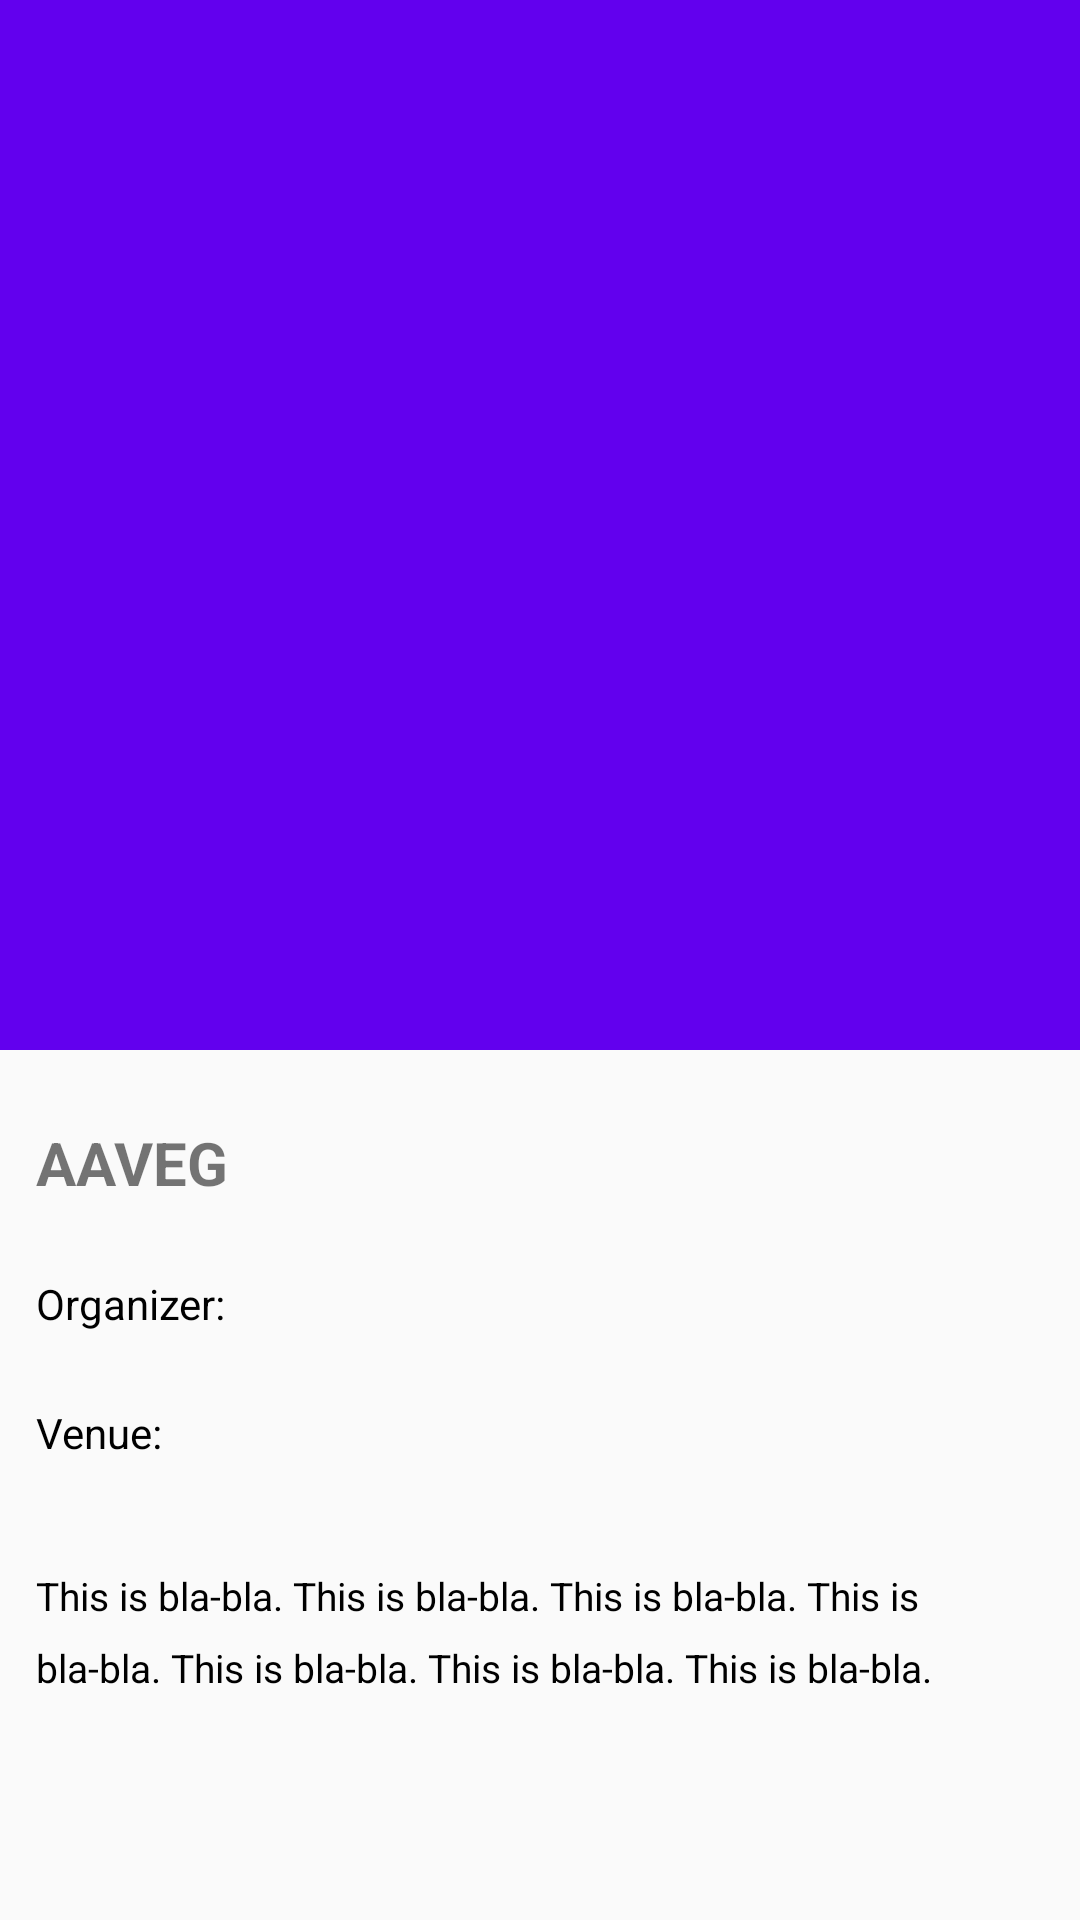

Produce the Android XML layout that renders to this screen, including the resource entries it uses.
<!-- AndroidManifest.xml: application theme AppTheme -->
<!-- res/layout/activity_event_details.xml -->
<?xml version="1.0" encoding="utf-8"?>
<android.support.design.widget.CoordinatorLayout xmlns:android="http://schemas.android.com/apk/res/android"
    xmlns:app="http://schemas.android.com/apk/res-auto"
    xmlns:tools="http://schemas.android.com/tools"
    android:layout_width="match_parent"
    android:layout_height="match_parent"
    tools:context=".EventDetailsBean">
<android.support.design.widget.AppBarLayout
    android:layout_width="match_parent"
    android:layout_height="wrap_content"
    android:theme="@style/Base.ThemeOverlay.AppCompat.Dark.ActionBar"
    android:fitsSystemWindows="true"
    >
    <android.support.design.widget.CollapsingToolbarLayout
        android:layout_width="match_parent"
        android:layout_height="350dp"
        app:layout_scrollFlags="scroll|exitUntilCollapsed"
        app:contentScrim="?attr/colorPrimary"
        app:expandedTitleTextAppearance="@android:color/transparent"
        android:fitsSystemWindows="true"
        >

        <ImageView
            app:layout_collapseMode="parallax"
            android:src="@drawable/firework"
            android:contentDescription="@string/app_name"
            android:scaleType="centerCrop"
            android:layout_width="match_parent"
            android:layout_height="350dp" />

        <android.support.v7.widget.Toolbar
            android:id="@+id/toolbar"
            android:layout_width="match_parent"
            android:layout_height="?attr/actionBarSize"
            app:popupTheme="@style/ThemeOverlay.AppCompat.Light"
            android:title="@string/recent_news"
            app:layout_collapseMode="pin"
            />
    </android.support.design.widget.CollapsingToolbarLayout>
</android.support.design.widget.AppBarLayout>
    <android.support.v4.widget.NestedScrollView
        android:layout_width="match_parent"
        android:layout_height="match_parent"
        android:clipToPadding="false"
        app:layout_behavior="@string/appbar_scrolling_view_behavior"
        >

            <LinearLayout
                android:layout_width="match_parent"
                android:layout_height="wrap_content"
                android:orientation="vertical"
                >

                <TextView
                    android:id="@+id/name"
                    android:padding="12dp"
                    android:textSize="20sp"
                    android:layout_marginTop="12dp"
                    android:textStyle="bold"
                    android:textColor="@color/colorPrimaryText"
                    android:text="AAVEG"
                    android:layout_width="wrap_content"
                    android:layout_height="wrap_content" />


                <TextView
                    android:id="@+id/organizer"
                    android:layout_width="wrap_content"
                    android:layout_height="wrap_content"
                    android:text="Organizer:"
                    android:padding="12dp"
                    android:textColor="#000"
                    android:textSize="14sp"
                    />
                <TextView
                    android:id="@+id/venue"
                    android:padding="12dp"
                    android:layout_width="wrap_content"
                    android:layout_height="wrap_content"
                    android:text="Venue:"
                    android:textColor="#000"
                    android:textSize="14sp"/>

                <TextView
                    android:id="@+id/desc"
                    android:padding="12dp"
                    android:textSize="13sp"
                    android:lineSpacingMultiplier="1.5"
                    android:layout_marginTop="12dp"
                    android:text="@string/blabla"
                    android:textColor="#000"
                    android:layout_width="wrap_content"
                    android:layout_height="wrap_content"
                    />
            </LinearLayout>
    </android.support.v4.widget.NestedScrollView>
</android.support.design.widget.CoordinatorLayout>
<!-- resources referenced by this layout -->
<resources>
  <string name="app_name">CGCRadio</string>
  <string name="blabla">This is bla-bla. This is bla-bla.  This is bla-bla.  This is bla-bla.  This is bla-bla.  This is bla-bla.  This is bla-bla. </string>
  <string name="recent_news">Da Nang International Fireworks Festival 2017</string>
  <style name="AppTheme" parent="Theme.AppCompat.Light.NoActionBar">
          
          <item name="colorPrimary">@color/colorPrimary</item>
          <item name="colorPrimaryDark">@color/colorPrimaryDark</item>
          <item name="colorAccent">@color/colorAccent</item>
      </style>
  <!-- not gathered from this repository: default colours our renderer supplied (Android Studio template values) -->
  <color name="colorPrimary">#FF6200EE</color>
  <color name="colorPrimaryDark">#FF3700B3</color>
  <color name="colorAccent">#FF03DAC5</color>
</resources>
